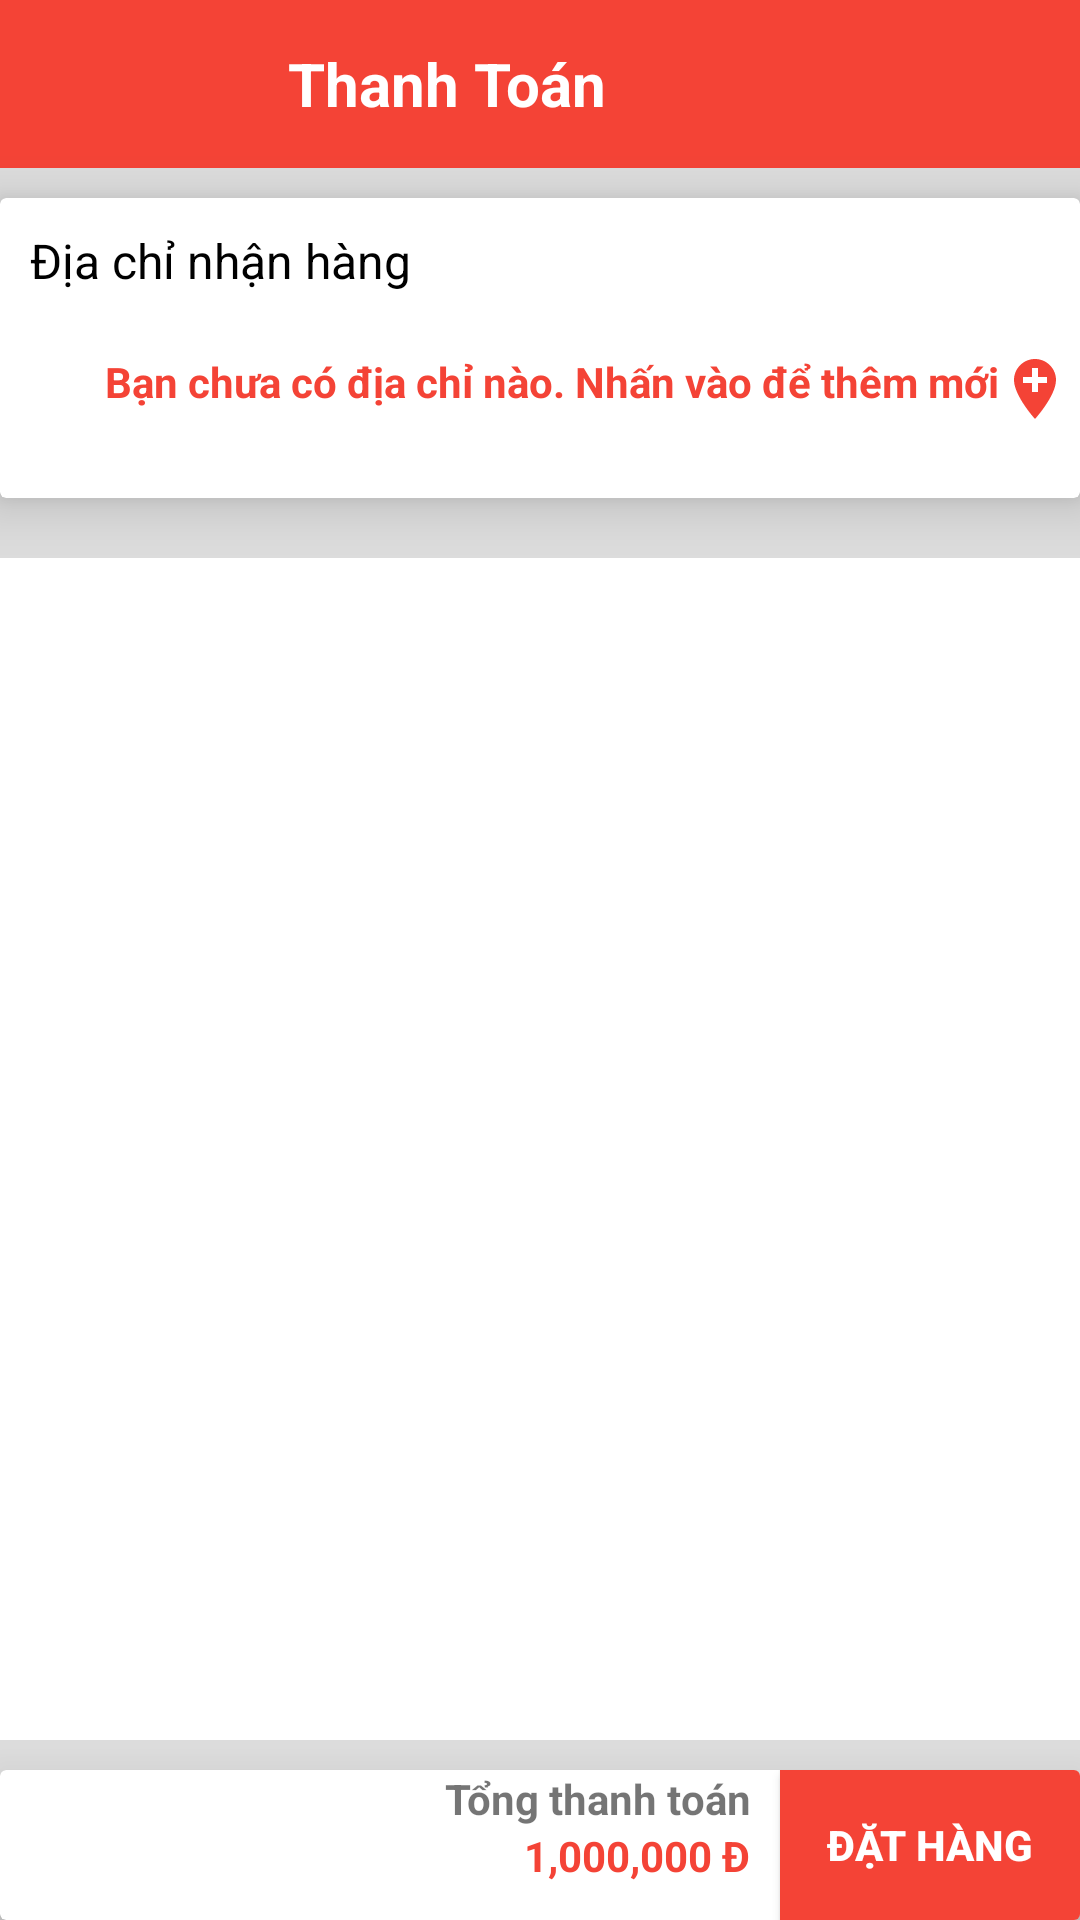

Here is an Android app screen rendered from its layout file. Give the layout XML and the strings, colors and styles it references.
<!-- AndroidManifest.xml: application theme Theme.AppBanHang -->
<!-- res/layout/activity_thanh_toan.xml -->
<?xml version="1.0" encoding="utf-8"?>
<RelativeLayout xmlns:android="http://schemas.android.com/apk/res/android"
    xmlns:app="http://schemas.android.com/apk/res-auto"
    xmlns:tools="http://schemas.android.com/tools"
    android:layout_width="match_parent"
    android:layout_height="match_parent"
    tools:context=".activity.ThanhToanActivity"
    android:background="#DCDCDC">

    <androidx.appcompat.widget.Toolbar
        android:id="@+id/toolBarThanhToan"
        android:layout_width="match_parent"
        android:layout_height="?attr/actionBarSize"
        android:background="#F44336"
        app:titleTextColor="@color/white">

        <TextView
            android:layout_width="match_parent"
            android:layout_height="match_parent"
            android:gravity="center_vertical"
            android:paddingStart="80dp"
            android:text="Thanh Toán"
            android:textColor="@color/white"
            android:textSize="20sp"
            android:textStyle="bold" />
    </androidx.appcompat.widget.Toolbar>
    <androidx.cardview.widget.CardView
        android:layout_below="@+id/toolBarThanhToan"
        android:id="@+id/cardViewDiaChiNhanHangDefault"
        app:cardElevation="10dp"
        android:layout_marginVertical="10dp"
        android:layout_width="match_parent"
        android:layout_height="100dp">

        <RelativeLayout
            android:layout_width="match_parent"
            android:layout_height="match_parent">

            <TextView
                android:id="@+id/textViewTitleDiaChiNhanHang"
                android:textSize="16sp"
                android:textColor="@color/black"
                android:layout_margin="10dp"
                android:text="Địa chỉ nhận hàng"
                android:layout_width="wrap_content"
                android:layout_height="wrap_content"
                app:drawableStartCompat="@drawable/ic_location" />

            <TextView
                android:id="@+id/textViewAddDiaChi"
                android:layout_width="wrap_content"
                android:layout_height="wrap_content"
                android:layout_below="@id/textViewTitleDiaChiNhanHang"
                android:layout_marginStart="35dp"
                android:drawableEnd="@drawable/ic_add_location"
                android:paddingVertical="10dp"
                android:text="Bạn chưa có địa chỉ nào. Nhấn vào để thêm mới"
                android:textColor="#F44336"
                android:textSize="14sp"
                android:textStyle="bold" />
            <TextView
                android:visibility="gone"
                android:id="@+id/textViewHoTenVaSDT"
                android:layout_width="wrap_content"
                android:layout_height="wrap_content"
                android:layout_below="@id/textViewTitleDiaChiNhanHang"
                android:layout_marginStart="35dp"
                android:text="Phạm Đình Quốc Vũ | 0945505029"
                android:textColor="@color/black"
                android:textSize="14sp" />

            <TextView
                android:visibility="gone"
                android:id="@+id/textViewDiaChiNhanHang"
                android:layout_width="wrap_content"
                android:layout_height="wrap_content"
                android:layout_below="@id/textViewHoTenVaSDT"
                android:layout_marginStart="35dp"
                android:text="532/31, Lê Văn Thọ, Phường 16, Quận Gò Vấp, TP.Hồ Chí Minh"
                android:textColor="@color/black" />

            <ImageView
                android:layout_width="wrap_content"
                android:layout_height="wrap_content"
                android:layout_alignParentEnd="true"
                android:layout_marginTop="30dp"
                android:src="@drawable/ic_next" />
        </RelativeLayout>
    </androidx.cardview.widget.CardView>

    <ListView
        android:id="@+id/listViewThanhToan"
        android:layout_width="match_parent"
        android:layout_height="match_parent"
        android:layout_above="@id/cardView2"
        android:layout_below="@id/cardViewDiaChiNhanHangDefault"
        android:layout_marginTop="10dp"
        android:layout_marginBottom="10dp"
        android:background="@color/white" />

    <androidx.cardview.widget.CardView
        app:cardElevation="20dp"
        android:id="@+id/cardView2"
        android:layout_width="match_parent"
        android:layout_height="50dp"
        android:layout_alignParentBottom="true">

        <RelativeLayout
            android:layout_width="match_parent"
            android:layout_height="match_parent">

            <Button
                android:id="@+id/buttonDatHang"
                android:layout_width="100dp"
                android:layout_height="match_parent"
                android:layout_alignParentEnd="true"
                android:background="#F44336"
                android:text="Đặt hàng"
                android:textColor="@color/white"
                android:textStyle="bold" />
            <TextView
                android:id="@+id/textViewTongThanhToanTitle"
                android:textStyle="bold"
                android:paddingEnd="10dp"
                android:gravity="end"
                android:text="Tổng thanh toán"
                android:layout_toStartOf="@id/buttonDatHang"
                android:layout_width="match_parent"
                android:layout_height="wrap_content"/>

            <TextView
                android:id="@+id/textViewTongTienThanhToan"
                android:layout_width="match_parent"
                android:layout_height="wrap_content"
                android:layout_below="@id/textViewTongThanhToanTitle"
                android:layout_toStartOf="@id/buttonDatHang"
                android:gravity="end"
                android:paddingEnd="10dp"
                android:text="1,000,000 Đ"
                android:textColor="#F44336"
                android:textStyle="bold" />
        </RelativeLayout>

    </androidx.cardview.widget.CardView>

</RelativeLayout>
<!-- resources referenced by this layout -->
<resources>
  <color name="black">#FF000000</color>
  <color name="white">#FFFFFFFF</color>
  <!-- drawable ic_add_location (drawable) -->
  <vector android:height="24dp" android:tint="#F44336"
      android:viewportHeight="24" android:viewportWidth="24"
      android:width="24dp" xmlns:android="http://schemas.android.com/apk/res/android">
      <path android:fillColor="@android:color/white" android:pathData="M12,2C8.14,2 5,5.14 5,9c0,5.25 7,13 7,13s7,-7.75 7,-13c0,-3.86 -3.14,-7 -7,-7zM16,10h-3v3h-2v-3L8,10L8,8h3L11,5h2v3h3v2z"/>
  </vector>
  <style name="Theme.AppBanHang" parent="Theme.AppCompat.DayNight.NoActionBar">
          
          <item name="colorPrimary">@color/purple_500</item>
          <item name="colorPrimaryVariant">@color/black</item>
          <item name="colorOnPrimary">@color/white</item>
          
          <item name="colorSecondary">@color/teal_200</item>
          <item name="colorSecondaryVariant">@color/teal_700</item>
          <item name="colorOnSecondary">@color/black</item>
          
          <item name="android:statusBarColor" tools:targetApi="l">?attr/colorPrimaryVariant</item>
          
      </style>
  <color name="purple_500">#FF6200EE</color>
  <color name="teal_200">#FF03DAC5</color>
  <color name="teal_700">#FF018786</color>
</resources>
